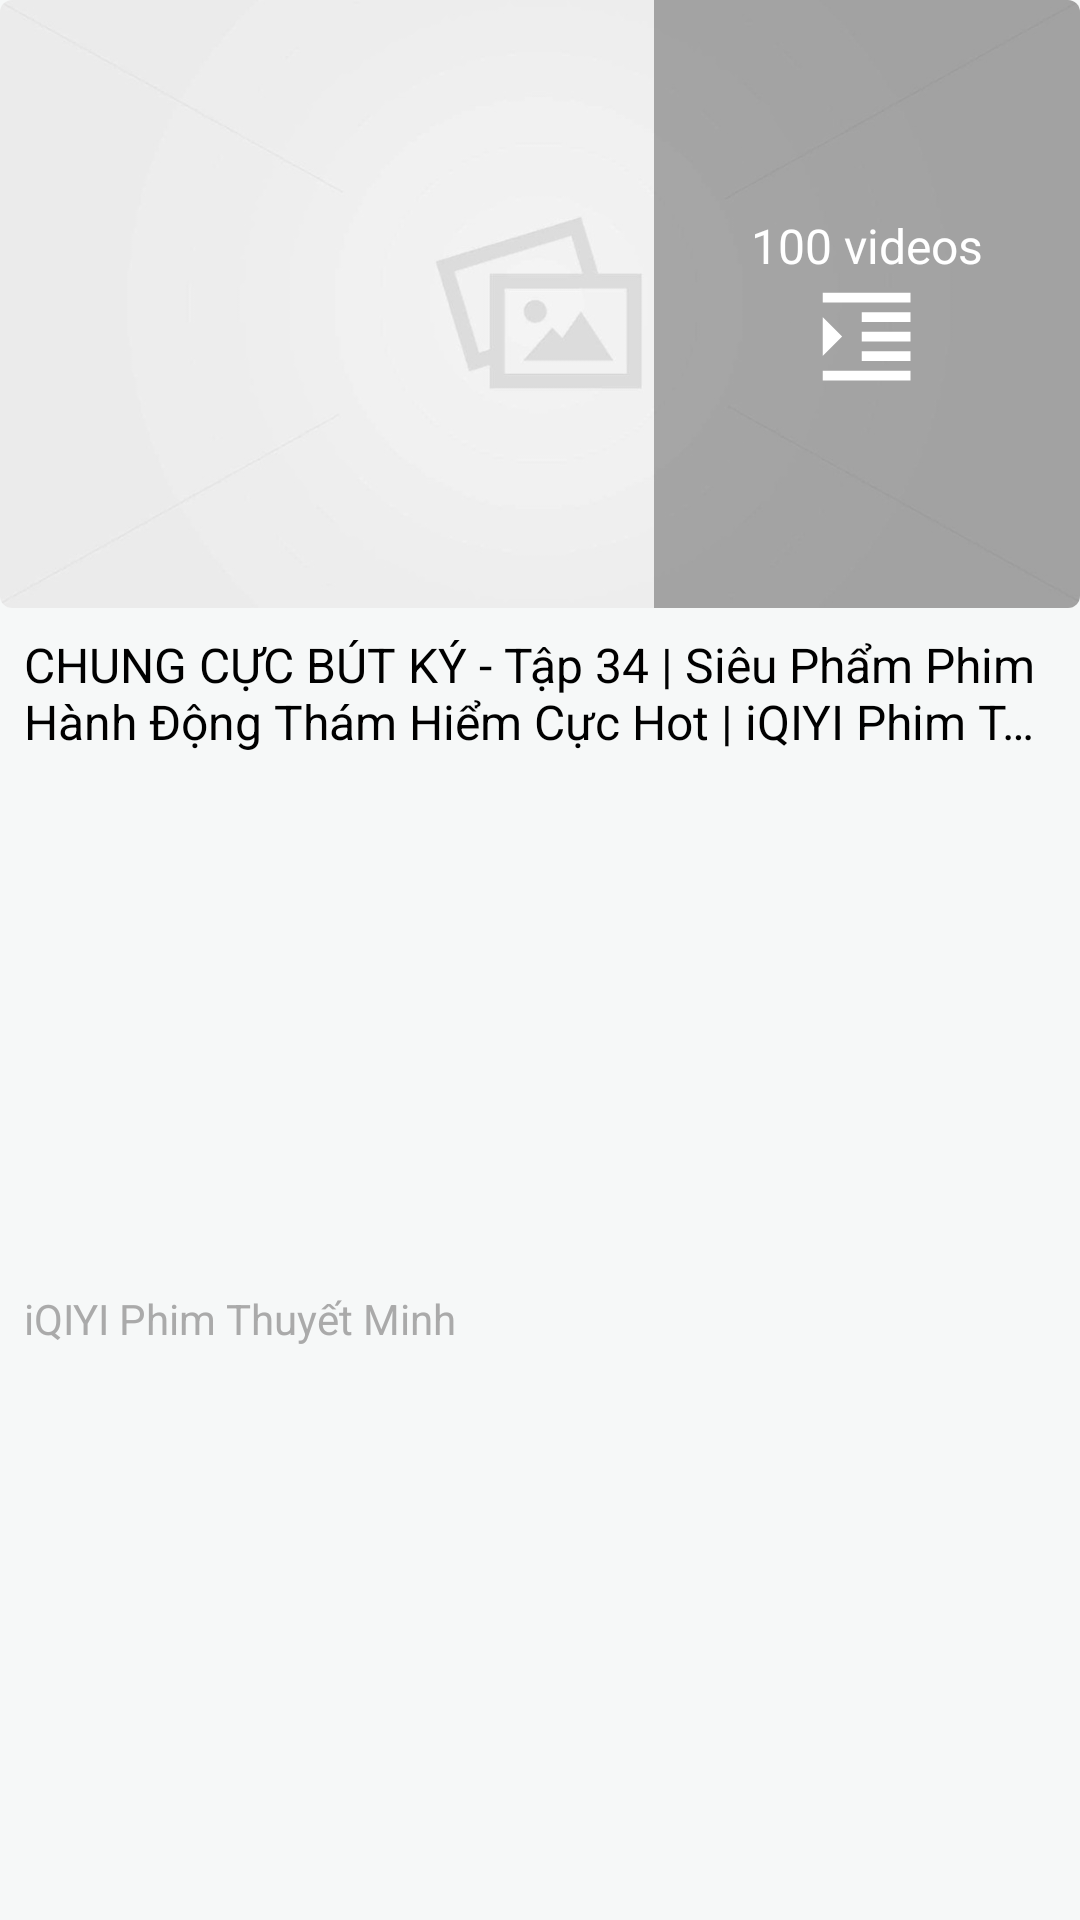

Write the Android layout XML for this screen, with the resource values it uses.
<!-- AndroidManifest.xml: application theme Theme.YouToBePre -->
<!-- res/layout/recycler_item_playlist.xml -->
<?xml version="1.0" encoding="utf-8"?>
<layout xmlns:android="http://schemas.android.com/apk/res/android"
    xmlns:app="http://schemas.android.com/apk/res-auto">

    <androidx.constraintlayout.widget.ConstraintLayout
        android:layout_width="match_parent"
        android:layout_height="wrap_content"
        android:background="@color/background_item_video">

        
        <androidx.cardview.widget.CardView
            android:id="@+id/card_view"
            android:layout_width="0dp"
            android:layout_height="0dp"
            app:cardCornerRadius="4dp"
            app:layout_constraintDimensionRatio="16:9"
            app:layout_constraintStart_toStartOf="parent"
            app:layout_constraintEnd_toEndOf="parent"
            app:layout_constraintTop_toTopOf="parent">

            <ImageView
                android:id="@+id/thumbnail_image_playlist"
                android:layout_width="match_parent"
                android:layout_height="match_parent"
                android:contentDescription="@string/desc_images"
                android:scaleType="centerCrop"
               android:src="@drawable/load_mipmap" />

            <androidx.constraintlayout.widget.ConstraintLayout
                android:layout_width="match_parent"
                android:layout_height="match_parent">

                <LinearLayout
                    android:layout_width="0dp"
                    android:layout_height="0dp"
                    android:background="#50000000"
                    android:gravity="center"
                    android:orientation="vertical"
                    app:layout_constraintBottom_toBottomOf="parent"
                    app:layout_constraintDimensionRatio="H,5:3.5"
                    app:layout_constraintEnd_toEndOf="parent"
                    app:layout_constraintTop_toTopOf="parent">

                    <TextView
                        android:id="@+id/tv_video_count_playlist"
                        android:layout_width="wrap_content"
                        android:layout_height="wrap_content"
                        android:text="100 videos"
                        android:textColor="@android:color/white"
                        android:textSize="16sp" />

                    <ImageView
                        android:layout_width="39dp"
                        android:layout_height="39dp"
                        android:src="@drawable/ic_playlist"
                        app:tint="@android:color/white" />

                </LinearLayout>

            </androidx.constraintlayout.widget.ConstraintLayout>

        </androidx.cardview.widget.CardView>

        
        <TextView
            android:id="@+id/tv_title_playlist"
            android:layout_width="0dp"
            android:layout_height="wrap_content"
            android:layout_marginStart="8dp"
            android:layout_marginTop="8dp"
            android:layout_marginEnd="8dp"
            android:ellipsize="end"
            android:maxLines="2"
            android:text="CHUNG CỰC BÚT KÝ - Tập 34 | Siêu Phẩm Phim Hành Động Thám Hiểm Cực Hot | iQIYI Phim Thuyết Minh"
            android:textColor="@android:color/black"
            android:textSize="16sp"
            app:layout_constraintStart_toStartOf="parent"
            app:layout_constraintEnd_toEndOf="parent"
            app:layout_constraintTop_toBottomOf="@id/card_view" />

        
        <TextView
            android:id="@+id/tv_description_playlist"
            android:layout_width="0dp"
            android:layout_height="wrap_content"
            android:layout_marginStart="8dp"
            android:layout_marginTop="4dp"
            android:layout_marginEnd="8dp"
            android:layout_marginBottom="16dp"
            android:maxLines="2"
            android:text="iQIYI Phim Thuyết Minh"
            android:textColor="@android:color/darker_gray"
            android:textSize="14sp"
            app:layout_constraintBottom_toBottomOf="parent"
            app:layout_constraintStart_toStartOf="parent"
            app:layout_constraintEnd_toEndOf="parent"
            app:layout_constraintTop_toBottomOf="@id/tv_title_playlist" />

    </androidx.constraintlayout.widget.ConstraintLayout>
</layout>
<!-- resources referenced by this layout -->
<resources>
  <color name="background_item_video">#F6F8F8</color>
  <!-- drawable ic_playlist (drawable) -->
  <vector xmlns:android="http://schemas.android.com/apk/res/android" android:autoMirrored="true" android:height="24dp" android:tint="#0D0E0E" android:viewportHeight="24" android:viewportWidth="24" android:width="24dp">
        
      <path android:fillColor="@android:color/white" android:pathData="M3,21h18v-2L3,19v2zM3,8v8l4,-4 -4,-4zM11,17h10v-2L11,15v2zM3,3v2h18L21,3L3,3zM11,9h10L21,7L11,7v2zM11,13h10v-2L11,11v2z"/>
      
  </vector>
  <!-- drawable load_mipmap: jpg bitmap (drawable, 21868 bytes) -->
  <string name="desc_images" translatable="false">[image]</string>
  <style name="Theme.YouToBePre" parent="Base.Theme.YouToBePre" />
  <style name="Base.Theme.YouToBePre" parent="Theme.Material3.DayNight.NoActionBar">
          
          
      </style>
</resources>
